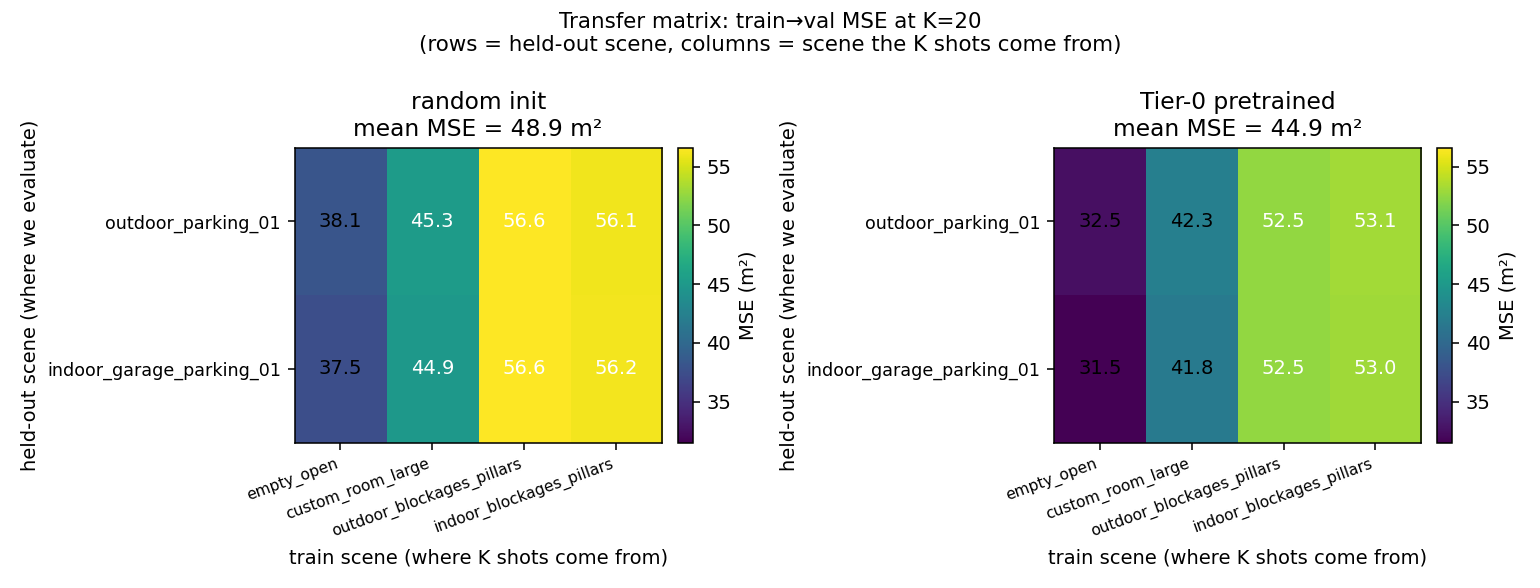

Values plotted in this chart, from the file beside it:
variant, val_env, train_env, mse, se
random, 4, 0, 38.09, 3.296
tier0, 4, 0, 32.51, 2.595
random, 4, 1, 45.32, 3.46
tier0, 4, 1, 42.3, 3.158
random, 4, 2, 56.56, 3.742
tier0, 4, 2, 52.53, 3.425
random, 4, 3, 56.12, 4.052
tier0, 4, 3, 53.1, 4.334
random, 5, 0, 37.53, 3.334
tier0, 5, 0, 31.51, 2.674
random, 5, 1, 44.94, 3.493
tier0, 5, 1, 41.79, 3.204
random, 5, 2, 56.62, 3.748
tier0, 5, 2, 52.54, 3.431
random, 5, 3, 56.17, 4.066
tier0, 5, 3, 53.01, 4.373
